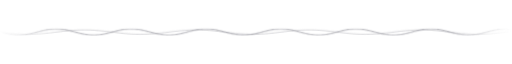
t = 0.00 s
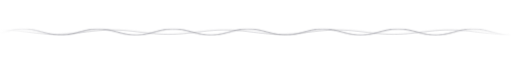
t = 1.75 s
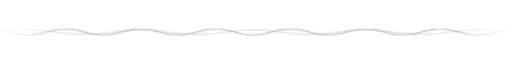
t = 3.50 s
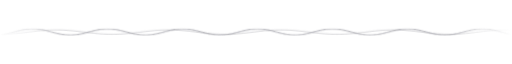
t = 5.25 s

The animated SVG that drew these frames (rendered in a browser with its animation timeline set to each time). Animation: 2 CSS @keyframes rules; one cycle of 7.00 s, repeats indefinitely.

<svg xmlns="http://www.w3.org/2000/svg" width="820" height="36" viewBox="0 0 820 36" role="img" aria-label="wave divider"><defs><linearGradient id="f" x1="0" x2="1"><stop offset="0" stop-color="#fff" stop-opacity="0"/><stop offset=".12" stop-color="#fff"/><stop offset=".88" stop-color="#fff"/><stop offset="1" stop-color="#fff" stop-opacity="0"/></linearGradient><mask id="m"><rect width="820" height="36" fill="url(#f)"/></mask></defs><style>.w0{animation:m0 4.0s linear infinite;}@keyframes m0{from{transform:translateX(0)}to{transform:translateX(-120px)}}.w1{animation:m1 7.0s linear infinite;}@keyframes m1{from{transform:translateX(0)}to{transform:translateX(180px)}}@media (prefers-reduced-motion:reduce){path{animation:none}}</style><g mask="url(#m)"><path class="w0" d="M-240,18.00 L-238,18.52 L-236,19.04 L-234,19.55 L-232,20.03 L-230,20.50 L-228,20.94 L-226,21.35 L-224,21.72 L-222,22.05 L-220,22.33 L-218,22.57 L-216,22.76 L-214,22.89 L-212,22.97 L-210,23.00 L-208,22.97 L-206,22.89 L-204,22.76 L-202,22.57 L-200,22.33 L-198,22.05 L-196,21.72 L-194,21.35 L-192,20.94 L-190,20.50 L-188,20.03 L-186,19.55 L-184,19.04 L-182,18.52 L-180,18.00 L-178,17.48 L-176,16.96 L-174,16.45 L-172,15.97 L-170,15.50 L-168,15.06 L-166,14.65 L-164,14.28 L-162,13.95 L-160,13.67 L-158,13.43 L-156,13.24 L-154,13.11 L-152,13.03 L-150,13.00 L-148,13.03 L-146,13.11 L-144,13.24 L-142,13.43 L-140,13.67 L-138,13.95 L-136,14.28 L-134,14.65 L-132,15.06 L-130,15.50 L-128,15.97 L-126,16.45 L-124,16.96 L-122,17.48 L-120,18.00 L-118,18.52 L-116,19.04 L-114,19.55 L-112,20.03 L-110,20.50 L-108,20.94 L-106,21.35 L-104,21.72 L-102,22.05 L-100,22.33 L-98,22.57 L-96,22.76 L-94,22.89 L-92,22.97 L-90,23.00 L-88,22.97 L-86,22.89 L-84,22.76 L-82,22.57 L-80,22.33 L-78,22.05 L-76,21.72 L-74,21.35 L-72,20.94 L-70,20.50 L-68,20.03 L-66,19.55 L-64,19.04 L-62,18.52 L-60,18.00 L-58,17.48 L-56,16.96 L-54,16.45 L-52,15.97 L-50,15.50 L-48,15.06 L-46,14.65 L-44,14.28 L-42,13.95 L-40,13.67 L-38,13.43 L-36,13.24 L-34,13.11 L-32,13.03 L-30,13.00 L-28,13.03 L-26,13.11 L-24,13.24 L-22,13.43 L-20,13.67 L-18,13.95 L-16,14.28 L-14,14.65 L-12,15.06 L-10,15.50 L-8,15.97 L-6,16.45 L-4,16.96 L-2,17.48 L0,18.00 L2,18.52 L4,19.04 L6,19.55 L8,20.03 L10,20.50 L12,20.94 L14,21.35 L16,21.72 L18,22.05 L20,22.33 L22,22.57 L24,22.76 L26,22.89 L28,22.97 L30,23.00 L32,22.97 L34,22.89 L36,22.76 L38,22.57 L40,22.33 L42,22.05 L44,21.72 L46,21.35 L48,20.94 L50,20.50 L52,20.03 L54,19.55 L56,19.04 L58,18.52 L60,18.00 L62,17.48 L64,16.96 L66,16.45 L68,15.97 L70,15.50 L72,15.06 L74,14.65 L76,14.28 L78,13.95 L80,13.67 L82,13.43 L84,13.24 L86,13.11 L88,13.03 L90,13.00 L92,13.03 L94,13.11 L96,13.24 L98,13.43 L100,13.67 L102,13.95 L104,14.28 L106,14.65 L108,15.06 L110,15.50 L112,15.97 L114,16.45 L116,16.96 L118,17.48 L120,18.00 L122,18.52 L124,19.04 L126,19.55 L128,20.03 L130,20.50 L132,20.94 L134,21.35 L136,21.72 L138,22.05 L140,22.33 L142,22.57 L144,22.76 L146,22.89 L148,22.97 L150,23.00 L152,22.97 L154,22.89 L156,22.76 L158,22.57 L160,22.33 L162,22.05 L164,21.72 L166,21.35 L168,20.94 L170,20.50 L172,20.03 L174,19.55 L176,19.04 L178,18.52 L180,18.00 L182,17.48 L184,16.96 L186,16.45 L188,15.97 L190,15.50 L192,15.06 L194,14.65 L196,14.28 L198,13.95 L200,13.67 L202,13.43 L204,13.24 L206,13.11 L208,13.03 L210,13.00 L212,13.03 L214,13.11 L216,13.24 L218,13.43 L220,13.67 L222,13.95 L224,14.28 L226,14.65 L228,15.06 L230,15.50 L232,15.97 L234,16.45 L236,16.96 L238,17.48 L240,18.00 L242,18.52 L244,19.04 L246,19.55 L248,20.03 L250,20.50 L252,20.94 L254,21.35 L256,21.72 L258,22.05 L260,22.33 L262,22.57 L264,22.76 L266,22.89 L268,22.97 L270,23.00 L272,22.97 L274,22.89 L276,22.76 L278,22.57 L280,22.33 L282,22.05 L284,21.72 L286,21.35 L288,20.94 L290,20.50 L292,20.03 L294,19.55 L296,19.04 L298,18.52 L300,18.00 L302,17.48 L304,16.96 L306,16.45 L308,15.97 L310,15.50 L312,15.06 L314,14.65 L316,14.28 L318,13.95 L320,13.67 L322,13.43 L324,13.24 L326,13.11 L328,13.03 L330,13.00 L332,13.03 L334,13.11 L336,13.24 L338,13.43 L340,13.67 L342,13.95 L344,14.28 L346,14.65 L348,15.06 L350,15.50 L352,15.97 L354,16.45 L356,16.96 L358,17.48 L360,18.00 L362,18.52 L364,19.04 L366,19.55 L368,20.03 L370,20.50 L372,20.94 L374,21.35 L376,21.72 L378,22.05 L380,22.33 L382,22.57 L384,22.76 L386,22.89 L388,22.97 L390,23.00 L392,22.97 L394,22.89 L396,22.76 L398,22.57 L400,22.33 L402,22.05 L404,21.72 L406,21.35 L408,20.94 L410,20.50 L412,20.03 L414,19.55 L416,19.04 L418,18.52 L420,18.00 L422,17.48 L424,16.96 L426,16.45 L428,15.97 L430,15.50 L432,15.06 L434,14.65 L436,14.28 L438,13.95 L440,13.67 L442,13.43 L444,13.24 L446,13.11 L448,13.03 L450,13.00 L452,13.03 L454,13.11 L456,13.24 L458,13.43 L460,13.67 L462,13.95 L464,14.28 L466,14.65 L468,15.06 L470,15.50 L472,15.97 L474,16.45 L476,16.96 L478,17.48 L480,18.00 L482,18.52 L484,19.04 L486,19.55 L488,20.03 L490,20.50 L492,20.94 L494,21.35 L496,21.72 L498,22.05 L500,22.33 L502,22.57 L504,22.76 L506,22.89 L508,22.97 L510,23.00 L512,22.97 L514,22.89 L516,22.76 L518,22.57 L520,22.33 L522,22.05 L524,21.72 L526,21.35 L528,20.94 L530,20.50 L532,20.03 L534,19.55 L536,19.04 L538,18.52 L540,18.00 L542,17.48 L544,16.96 L546,16.45 L548,15.97 L550,15.50 L552,15.06 L554,14.65 L556,14.28 L558,13.95 L560,13.67 L562,13.43 L564,13.24 L566,13.11 L568,13.03 L570,13.00 L572,13.03 L574,13.11 L576,13.24 L578,13.43 L580,13.67 L582,13.95 L584,14.28 L586,14.65 L588,15.06 L590,15.50 L592,15.97 L594,16.45 L596,16.96 L598,17.48 L600,18.00 L602,18.52 L604,19.04 L606,19.55 L608,20.03 L610,20.50 L612,20.94 L614,21.35 L616,21.72 L618,22.05 L620,22.33 L622,22.57 L624,22.76 L626,22.89 L628,22.97 L630,23.00 L632,22.97 L634,22.89 L636,22.76 L638,22.57 L640,22.33 L642,22.05 L644,21.72 L646,21.35 L648,20.94 L650,20.50 L652,20.03 L654,19.55 L656,19.04 L658,18.52 L660,18.00 L662,17.48 L664,16.96 L666,16.45 L668,15.97 L670,15.50 L672,15.06 L674,14.65 L676,14.28 L678,13.95 L680,13.67 L682,13.43 L684,13.24 L686,13.11 L688,13.03 L690,13.00 L692,13.03 L694,13.11 L696,13.24 L698,13.43 L700,13.67 L702,13.95 L704,14.28 L706,14.65 L708,15.06 L710,15.50 L712,15.97 L714,16.45 L716,16.96 L718,17.48 L720,18.00 L722,18.52 L724,19.04 L726,19.55 L728,20.03 L730,20.50 L732,20.94 L734,21.35 L736,21.72 L738,22.05 L740,22.33 L742,22.57 L744,22.76 L746,22.89 L748,22.97 L750,23.00 L752,22.97 L754,22.89 L756,22.76 L758,22.57 L760,22.33 L762,22.05 L764,21.72 L766,21.35 L768,20.94 L770,20.50 L772,20.03 L774,19.55 L776,19.04 L778,18.52 L780,18.00 L782,17.48 L784,16.96 L786,16.45 L788,15.97 L790,15.50 L792,15.06 L794,14.65 L796,14.28 L798,13.95 L800,13.67 L802,13.43 L804,13.24 L806,13.11 L808,13.03 L810,13.00 L812,13.03 L814,13.11 L816,13.24 L818,13.43 L820,13.67 L822,13.95 L824,14.28 L826,14.65 L828,15.06 L830,15.50 L832,15.97 L834,16.45 L836,16.96 L838,17.48 L840,18.00 L842,18.52 L844,19.04 L846,19.55 L848,20.03 L850,20.50 L852,20.94 L854,21.35 L856,21.72 L858,22.05 L860,22.33 L862,22.57 L864,22.76 L866,22.89 L868,22.97 L870,23.00 L872,22.97 L874,22.89 L876,22.76 L878,22.57 L880,22.33 L882,22.05 L884,21.72 L886,21.35 L888,20.94 L890,20.50 L892,20.03 L894,19.55 L896,19.04 L898,18.52 L900,18.00 L902,17.48 L904,16.96 L906,16.45 L908,15.97 L910,15.50 L912,15.06 L914,14.65 L916,14.28 L918,13.95 L920,13.67 L922,13.43 L924,13.24 L926,13.11 L928,13.03 L930,13.00 L932,13.03 L934,13.11 L936,13.24 L938,13.43 L940,13.67 L942,13.95 L944,14.28 L946,14.65 L948,15.06 L950,15.50 L952,15.97 L954,16.45 L956,16.96 L958,17.48 L960,18.00 L962,18.52 L964,19.04 L966,19.55 L968,20.03 L970,20.50 L972,20.94 L974,21.35 L976,21.72 L978,22.05 L980,22.33 L982,22.57 L984,22.76 L986,22.89 L988,22.97 L990,23.00 L992,22.97 L994,22.89 L996,22.76 L998,22.57 L1000,22.33 L1002,22.05 L1004,21.72 L1006,21.35 L1008,20.94 L1010,20.50 L1012,20.03 L1014,19.55 L1016,19.04 L1018,18.52 L1020,18.00 L1022,17.48 L1024,16.96 L1026,16.45 L1028,15.97 L1030,15.50 L1032,15.06 L1034,14.65 L1036,14.28 L1038,13.95 L1040,13.67 L1042,13.43 L1044,13.24 L1046,13.11 L1048,13.03 L1050,13.00 L1052,13.03 L1054,13.11 L1056,13.24 L1058,13.43 L1060,13.67" fill="none" stroke="#9a9aa2" stroke-width="1.4" stroke-linecap="round" opacity="1.0"/><path class="w1" d="M-360,18.00 L-358,18.24 L-356,18.49 L-354,18.73 L-352,18.96 L-350,19.20 L-348,19.42 L-346,19.64 L-344,19.85 L-342,20.06 L-340,20.25 L-338,20.43 L-336,20.60 L-334,20.76 L-332,20.90 L-330,21.03 L-328,21.15 L-326,21.25 L-324,21.33 L-322,21.40 L-320,21.45 L-318,21.48 L-316,21.50 L-314,21.50 L-312,21.48 L-310,21.45 L-308,21.40 L-306,21.33 L-304,21.25 L-302,21.15 L-300,21.03 L-298,20.90 L-296,20.76 L-294,20.60 L-292,20.43 L-290,20.25 L-288,20.06 L-286,19.85 L-284,19.64 L-282,19.42 L-280,19.20 L-278,18.96 L-276,18.73 L-274,18.49 L-272,18.24 L-270,18.00 L-268,17.76 L-266,17.51 L-264,17.27 L-262,17.04 L-260,16.80 L-258,16.58 L-256,16.36 L-254,16.15 L-252,15.94 L-250,15.75 L-248,15.57 L-246,15.40 L-244,15.24 L-242,15.10 L-240,14.97 L-238,14.85 L-236,14.75 L-234,14.67 L-232,14.60 L-230,14.55 L-228,14.52 L-226,14.50 L-224,14.50 L-222,14.52 L-220,14.55 L-218,14.60 L-216,14.67 L-214,14.75 L-212,14.85 L-210,14.97 L-208,15.10 L-206,15.24 L-204,15.40 L-202,15.57 L-200,15.75 L-198,15.94 L-196,16.15 L-194,16.36 L-192,16.58 L-190,16.80 L-188,17.04 L-186,17.27 L-184,17.51 L-182,17.76 L-180,18.00 L-178,18.24 L-176,18.49 L-174,18.73 L-172,18.96 L-170,19.20 L-168,19.42 L-166,19.64 L-164,19.85 L-162,20.06 L-160,20.25 L-158,20.43 L-156,20.60 L-154,20.76 L-152,20.90 L-150,21.03 L-148,21.15 L-146,21.25 L-144,21.33 L-142,21.40 L-140,21.45 L-138,21.48 L-136,21.50 L-134,21.50 L-132,21.48 L-130,21.45 L-128,21.40 L-126,21.33 L-124,21.25 L-122,21.15 L-120,21.03 L-118,20.90 L-116,20.76 L-114,20.60 L-112,20.43 L-110,20.25 L-108,20.06 L-106,19.85 L-104,19.64 L-102,19.42 L-100,19.20 L-98,18.96 L-96,18.73 L-94,18.49 L-92,18.24 L-90,18.00 L-88,17.76 L-86,17.51 L-84,17.27 L-82,17.04 L-80,16.80 L-78,16.58 L-76,16.36 L-74,16.15 L-72,15.94 L-70,15.75 L-68,15.57 L-66,15.40 L-64,15.24 L-62,15.10 L-60,14.97 L-58,14.85 L-56,14.75 L-54,14.67 L-52,14.60 L-50,14.55 L-48,14.52 L-46,14.50 L-44,14.50 L-42,14.52 L-40,14.55 L-38,14.60 L-36,14.67 L-34,14.75 L-32,14.85 L-30,14.97 L-28,15.10 L-26,15.24 L-24,15.40 L-22,15.57 L-20,15.75 L-18,15.94 L-16,16.15 L-14,16.36 L-12,16.58 L-10,16.80 L-8,17.04 L-6,17.27 L-4,17.51 L-2,17.76 L0,18.00 L2,18.24 L4,18.49 L6,18.73 L8,18.96 L10,19.20 L12,19.42 L14,19.64 L16,19.85 L18,20.06 L20,20.25 L22,20.43 L24,20.60 L26,20.76 L28,20.90 L30,21.03 L32,21.15 L34,21.25 L36,21.33 L38,21.40 L40,21.45 L42,21.48 L44,21.50 L46,21.50 L48,21.48 L50,21.45 L52,21.40 L54,21.33 L56,21.25 L58,21.15 L60,21.03 L62,20.90 L64,20.76 L66,20.60 L68,20.43 L70,20.25 L72,20.06 L74,19.85 L76,19.64 L78,19.42 L80,19.20 L82,18.96 L84,18.73 L86,18.49 L88,18.24 L90,18.00 L92,17.76 L94,17.51 L96,17.27 L98,17.04 L100,16.80 L102,16.58 L104,16.36 L106,16.15 L108,15.94 L110,15.75 L112,15.57 L114,15.40 L116,15.24 L118,15.10 L120,14.97 L122,14.85 L124,14.75 L126,14.67 L128,14.60 L130,14.55 L132,14.52 L134,14.50 L136,14.50 L138,14.52 L140,14.55 L142,14.60 L144,14.67 L146,14.75 L148,14.85 L150,14.97 L152,15.10 L154,15.24 L156,15.40 L158,15.57 L160,15.75 L162,15.94 L164,16.15 L166,16.36 L168,16.58 L170,16.80 L172,17.04 L174,17.27 L176,17.51 L178,17.76 L180,18.00 L182,18.24 L184,18.49 L186,18.73 L188,18.96 L190,19.20 L192,19.42 L194,19.64 L196,19.85 L198,20.06 L200,20.25 L202,20.43 L204,20.60 L206,20.76 L208,20.90 L210,21.03 L212,21.15 L214,21.25 L216,21.33 L218,21.40 L220,21.45 L222,21.48 L224,21.50 L226,21.50 L228,21.48 L230,21.45 L232,21.40 L234,21.33 L236,21.25 L238,21.15 L240,21.03 L242,20.90 L244,20.76 L246,20.60 L248,20.43 L250,20.25 L252,20.06 L254,19.85 L256,19.64 L258,19.42 L260,19.20 L262,18.96 L264,18.73 L266,18.49 L268,18.24 L270,18.00 L272,17.76 L274,17.51 L276,17.27 L278,17.04 L280,16.80 L282,16.58 L284,16.36 L286,16.15 L288,15.94 L290,15.75 L292,15.57 L294,15.40 L296,15.24 L298,15.10 L300,14.97 L302,14.85 L304,14.75 L306,14.67 L308,14.60 L310,14.55 L312,14.52 L314,14.50 L316,14.50 L318,14.52 L320,14.55 L322,14.60 L324,14.67 L326,14.75 L328,14.85 L330,14.97 L332,15.10 L334,15.24 L336,15.40 L338,15.57 L340,15.75 L342,15.94 L344,16.15 L346,16.36 L348,16.58 L350,16.80 L352,17.04 L354,17.27 L356,17.51 L358,17.76 L360,18.00 L362,18.24 L364,18.49 L366,18.73 L368,18.96 L370,19.20 L372,19.42 L374,19.64 L376,19.85 L378,20.06 L380,20.25 L382,20.43 L384,20.60 L386,20.76 L388,20.90 L390,21.03 L392,21.15 L394,21.25 L396,21.33 L398,21.40 L400,21.45 L402,21.48 L404,21.50 L406,21.50 L408,21.48 L410,21.45 L412,21.40 L414,21.33 L416,21.25 L418,21.15 L420,21.03 L422,20.90 L424,20.76 L426,20.60 L428,20.43 L430,20.25 L432,20.06 L434,19.85 L436,19.64 L438,19.42 L440,19.20 L442,18.96 L444,18.73 L446,18.49 L448,18.24 L450,18.00 L452,17.76 L454,17.51 L456,17.27 L458,17.04 L460,16.80 L462,16.58 L464,16.36 L466,16.15 L468,15.94 L470,15.75 L472,15.57 L474,15.40 L476,15.24 L478,15.10 L480,14.97 L482,14.85 L484,14.75 L486,14.67 L488,14.60 L490,14.55 L492,14.52 L494,14.50 L496,14.50 L498,14.52 L500,14.55 L502,14.60 L504,14.67 L506,14.75 L508,14.85 L510,14.97 L512,15.10 L514,15.24 L516,15.40 L518,15.57 L520,15.75 L522,15.94 L524,16.15 L526,16.36 L528,16.58 L530,16.80 L532,17.04 L534,17.27 L536,17.51 L538,17.76 L540,18.00 L542,18.24 L544,18.49 L546,18.73 L548,18.96 L550,19.20 L552,19.42 L554,19.64 L556,19.85 L558,20.06 L560,20.25 L562,20.43 L564,20.60 L566,20.76 L568,20.90 L570,21.03 L572,21.15 L574,21.25 L576,21.33 L578,21.40 L580,21.45 L582,21.48 L584,21.50 L586,21.50 L588,21.48 L590,21.45 L592,21.40 L594,21.33 L596,21.25 L598,21.15 L600,21.03 L602,20.90 L604,20.76 L606,20.60 L608,20.43 L610,20.25 L612,20.06 L614,19.85 L616,19.64 L618,19.42 L620,19.20 L622,18.96 L624,18.73 L626,18.49 L628,18.24 L630,18.00 L632,17.76 L634,17.51 L636,17.27 L638,17.04 L640,16.80 L642,16.58 L644,16.36 L646,16.15 L648,15.94 L650,15.75 L652,15.57 L654,15.40 L656,15.24 L658,15.10 L660,14.97 L662,14.85 L664,14.75 L666,14.67 L668,14.60 L670,14.55 L672,14.52 L674,14.50 L676,14.50 L678,14.52 L680,14.55 L682,14.60 L684,14.67 L686,14.75 L688,14.85 L690,14.97 L692,15.10 L694,15.24 L696,15.40 L698,15.57 L700,15.75 L702,15.94 L704,16.15 L706,16.36 L708,16.58 L710,16.80 L712,17.04 L714,17.27 L716,17.51 L718,17.76 L720,18.00 L722,18.24 L724,18.49 L726,18.73 L728,18.96 L730,19.20 L732,19.42 L734,19.64 L736,19.85 L738,20.06 L740,20.25 L742,20.43 L744,20.60 L746,20.76 L748,20.90 L750,21.03 L752,21.15 L754,21.25 L756,21.33 L758,21.40 L760,21.45 L762,21.48 L764,21.50 L766,21.50 L768,21.48 L770,21.45 L772,21.40 L774,21.33 L776,21.25 L778,21.15 L780,21.03 L782,20.90 L784,20.76 L786,20.60 L788,20.43 L790,20.25 L792,20.06 L794,19.85 L796,19.64 L798,19.42 L800,19.20 L802,18.96 L804,18.73 L806,18.49 L808,18.24 L810,18.00 L812,17.76 L814,17.51 L816,17.27 L818,17.04 L820,16.80 L822,16.58 L824,16.36 L826,16.15 L828,15.94 L830,15.75 L832,15.57 L834,15.40 L836,15.24 L838,15.10 L840,14.97 L842,14.85 L844,14.75 L846,14.67 L848,14.60 L850,14.55 L852,14.52 L854,14.50 L856,14.50 L858,14.52 L860,14.55 L862,14.60 L864,14.67 L866,14.75 L868,14.85 L870,14.97 L872,15.10 L874,15.24 L876,15.40 L878,15.57 L880,15.75 L882,15.94 L884,16.15 L886,16.36 L888,16.58 L890,16.80 L892,17.04 L894,17.27 L896,17.51 L898,17.76 L900,18.00 L902,18.24 L904,18.49 L906,18.73 L908,18.96 L910,19.20 L912,19.42 L914,19.64 L916,19.85 L918,20.06 L920,20.25 L922,20.43 L924,20.60 L926,20.76 L928,20.90 L930,21.03 L932,21.15 L934,21.25 L936,21.33 L938,21.40 L940,21.45 L942,21.48 L944,21.50 L946,21.50 L948,21.48 L950,21.45 L952,21.40 L954,21.33 L956,21.25 L958,21.15 L960,21.03 L962,20.90 L964,20.76 L966,20.60 L968,20.43 L970,20.25 L972,20.06 L974,19.85 L976,19.64 L978,19.42 L980,19.20 L982,18.96 L984,18.73 L986,18.49 L988,18.24 L990,18.00 L992,17.76 L994,17.51 L996,17.27 L998,17.04 L1000,16.80 L1002,16.58 L1004,16.36 L1006,16.15 L1008,15.94 L1010,15.75 L1012,15.57 L1014,15.40 L1016,15.24 L1018,15.10 L1020,14.97 L1022,14.85 L1024,14.75 L1026,14.67 L1028,14.60 L1030,14.55 L1032,14.52 L1034,14.50 L1036,14.50 L1038,14.52 L1040,14.55 L1042,14.60 L1044,14.67 L1046,14.75 L1048,14.85 L1050,14.97 L1052,15.10 L1054,15.24 L1056,15.40 L1058,15.57 L1060,15.75 L1062,15.94 L1064,16.15 L1066,16.36 L1068,16.58 L1070,16.80 L1072,17.04 L1074,17.27 L1076,17.51 L1078,17.76 L1080,18.00 L1082,18.24 L1084,18.49 L1086,18.73 L1088,18.96 L1090,19.20 L1092,19.42 L1094,19.64 L1096,19.85 L1098,20.06 L1100,20.25 L1102,20.43 L1104,20.60 L1106,20.76 L1108,20.90 L1110,21.03 L1112,21.15 L1114,21.25 L1116,21.33 L1118,21.40 L1120,21.45 L1122,21.48 L1124,21.50 L1126,21.50 L1128,21.48 L1130,21.45 L1132,21.40 L1134,21.33 L1136,21.25 L1138,21.15 L1140,21.03 L1142,20.90 L1144,20.76 L1146,20.60 L1148,20.43 L1150,20.25 L1152,20.06 L1154,19.85 L1156,19.64 L1158,19.42 L1160,19.20 L1162,18.96 L1164,18.73 L1166,18.49 L1168,18.24 L1170,18.00 L1172,17.76 L1174,17.51 L1176,17.27 L1178,17.04 L1180,16.80" fill="none" stroke="#9a9aa2" stroke-width="1.4" stroke-linecap="round" opacity="0.45"/></g></svg>
